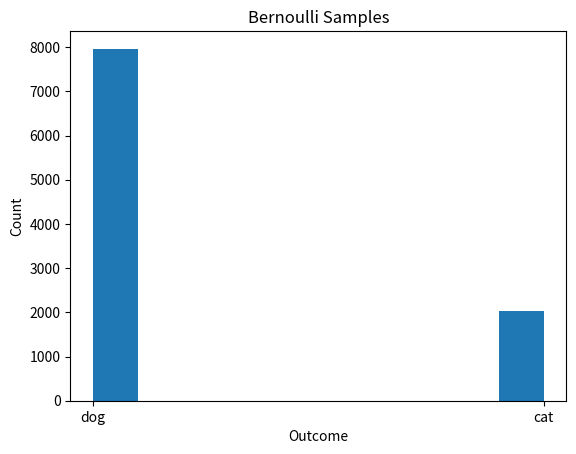

Write the Python code that produced this figure.
"""Demo sampling a bernoulli trial"""

import numpy as np
import matplotlib.pyplot as plt

rng = np.random.default_rng(seed=42)

FILENAME='02_bernoulli.png'
MU=0.2
samples = rng.choice(['cat', 'dog'], size=10_000, p=[MU, (1-MU)])

print("First 10 samples:")
print(samples[:10])

num_cats = np.sum(samples=='cat')
num_dogs = np.sum(samples=='dog')

p_hat_cat = num_cats/len(samples)
p_hat_dog = num_dogs/len(samples)

print("Expected fraction of cats:", MU, "and of dogs:", (1-MU))
print("Number of 'cat' samples:", num_cats, " fraction:", p_hat_cat)
print("Number of 'dog' samples:", num_dogs, " fraction:", p_hat_dog)


# Show a histogram....

plt.hist(samples)
plt.xlabel('Outcome')
plt.ylabel('Count')
plt.title('Bernoulli Samples')
plt.savefig(FILENAME)
plt.close()
print("Figure saved to", FILENAME)
